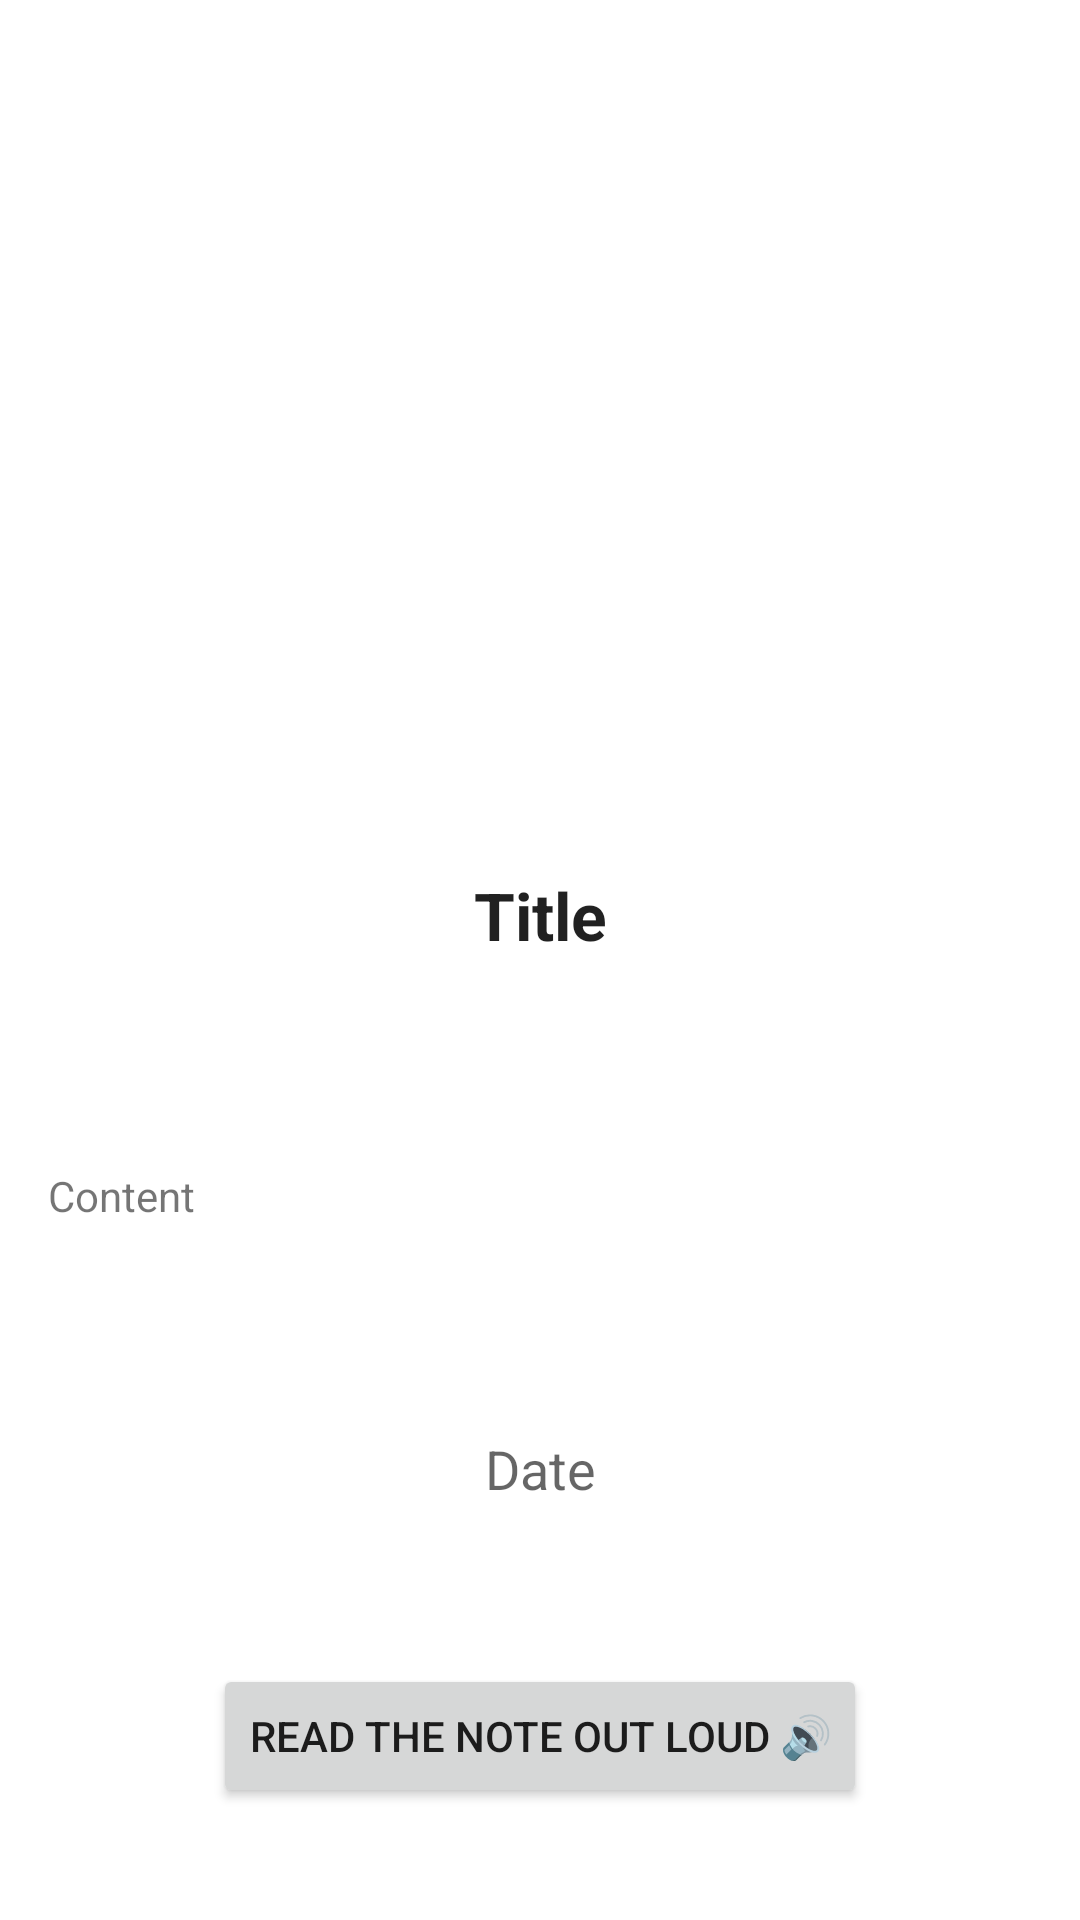

The Android layout XML behind this screen, and the referenced resources:
<!-- AndroidManifest.xml: application theme Theme.Tp4 -->
<!-- res/layout/activity_note.xml -->
<?xml version="1.0" encoding="utf-8"?>
<androidx.constraintlayout.widget.ConstraintLayout xmlns:android="http://schemas.android.com/apk/res/android"
    xmlns:app="http://schemas.android.com/apk/res-auto"
    xmlns:tools="http://schemas.android.com/tools"
    android:layout_width="match_parent"
    android:layout_height="match_parent"
    tools:context=".NoteActivity">

    <ImageView
        android:id="@+id/note_image"
        android:layout_width="200dp"
        android:layout_height="200dp"
        android:contentDescription="Icon"
        app:layout_constraintBottom_toTopOf="@+id/note_title"
        app:layout_constraintEnd_toEndOf="@+id/note_title"
        app:layout_constraintStart_toStartOf="@+id/note_title"
        app:layout_constraintTop_toTopOf="parent"
        app:layout_constraintVertical_bias="0.5" />

    <TextView
        android:id="@+id/note_title"
        android:layout_width="match_parent"
        android:layout_height="wrap_content"
        android:gravity="center"
        android:padding="16dp"
        android:text="Title"
        android:textAppearance="?android:attr/textAppearanceLarge"
        android:textStyle="bold"
        app:layout_constraintBottom_toTopOf="@+id/note_content"
        app:layout_constraintEnd_toEndOf="@+id/note_content"
        app:layout_constraintStart_toStartOf="@+id/note_content"
        app:layout_constraintTop_toBottomOf="@+id/note_image"
        app:layout_constraintVertical_bias="0.5" />

    <TextView
        android:id="@+id/note_date"
        android:layout_width="match_parent"
        android:layout_height="wrap_content"
        android:gravity="center"
        android:padding="16dp"
        android:text="Date"
        android:textAppearance="?android:attr/textAppearanceMedium"
        app:layout_constraintBottom_toTopOf="@+id/text_to_speech_button"
        app:layout_constraintTop_toBottomOf="@+id/note_content"
        app:layout_constraintVertical_bias="0.5"
        tools:layout_editor_absoluteX="-16dp" />

    <TextView
        android:id="@+id/note_content"
        android:layout_width="match_parent"
        android:layout_height="wrap_content"
        android:layout_below="@+id/note_date"
        android:padding="16dp"
        android:text="Content"
        android:textAppearance="?android:attr/textAppearanceSmall"
        app:layout_constraintBottom_toTopOf="@+id/note_date"
        app:layout_constraintEnd_toEndOf="@+id/note_date"
        app:layout_constraintStart_toStartOf="@+id/note_date"
        app:layout_constraintTop_toBottomOf="@+id/note_title"
        app:layout_constraintVertical_bias="0.5" />

    <Button
        android:id="@+id/text_to_speech_button"
        android:layout_width="wrap_content"
        android:layout_height="wrap_content"
        android:text="Read the note out loud 🔊"
        app:layout_constraintBottom_toBottomOf="parent"
        app:layout_constraintEnd_toEndOf="parent"
        app:layout_constraintHorizontal_bias="0.5"
        app:layout_constraintStart_toStartOf="parent"
        app:layout_constraintTop_toBottomOf="@+id/note_date"
        app:layout_constraintVertical_bias="0.5" />

</androidx.constraintlayout.widget.ConstraintLayout>
<!-- resources referenced by this layout -->
<resources>
  <style name="Theme.Tp4" parent="Theme.MaterialComponents.DayNight.DarkActionBar">
          
          <item name="colorPrimary">@color/blue</item>
          <item name="colorPrimaryVariant">@color/blue_pastel</item>
          <item name="colorOnPrimary">@color/black</item>
          
          <item name="colorSecondary">@color/teal_200</item>
          <item name="colorSecondaryVariant">@color/teal_700</item>
          <item name="colorOnSecondary">@color/black</item>
          
          <item name="android:statusBarColor">?attr/colorPrimaryVariant</item>
          
      </style>
  <color name="blue">#99ccff</color>
  <color name="blue_pastel">#b3d9ff</color>
  <color name="black">#FF000000</color>
  <color name="teal_200">#FF03DAC5</color>
  <color name="teal_700">#FF018786</color>
</resources>
